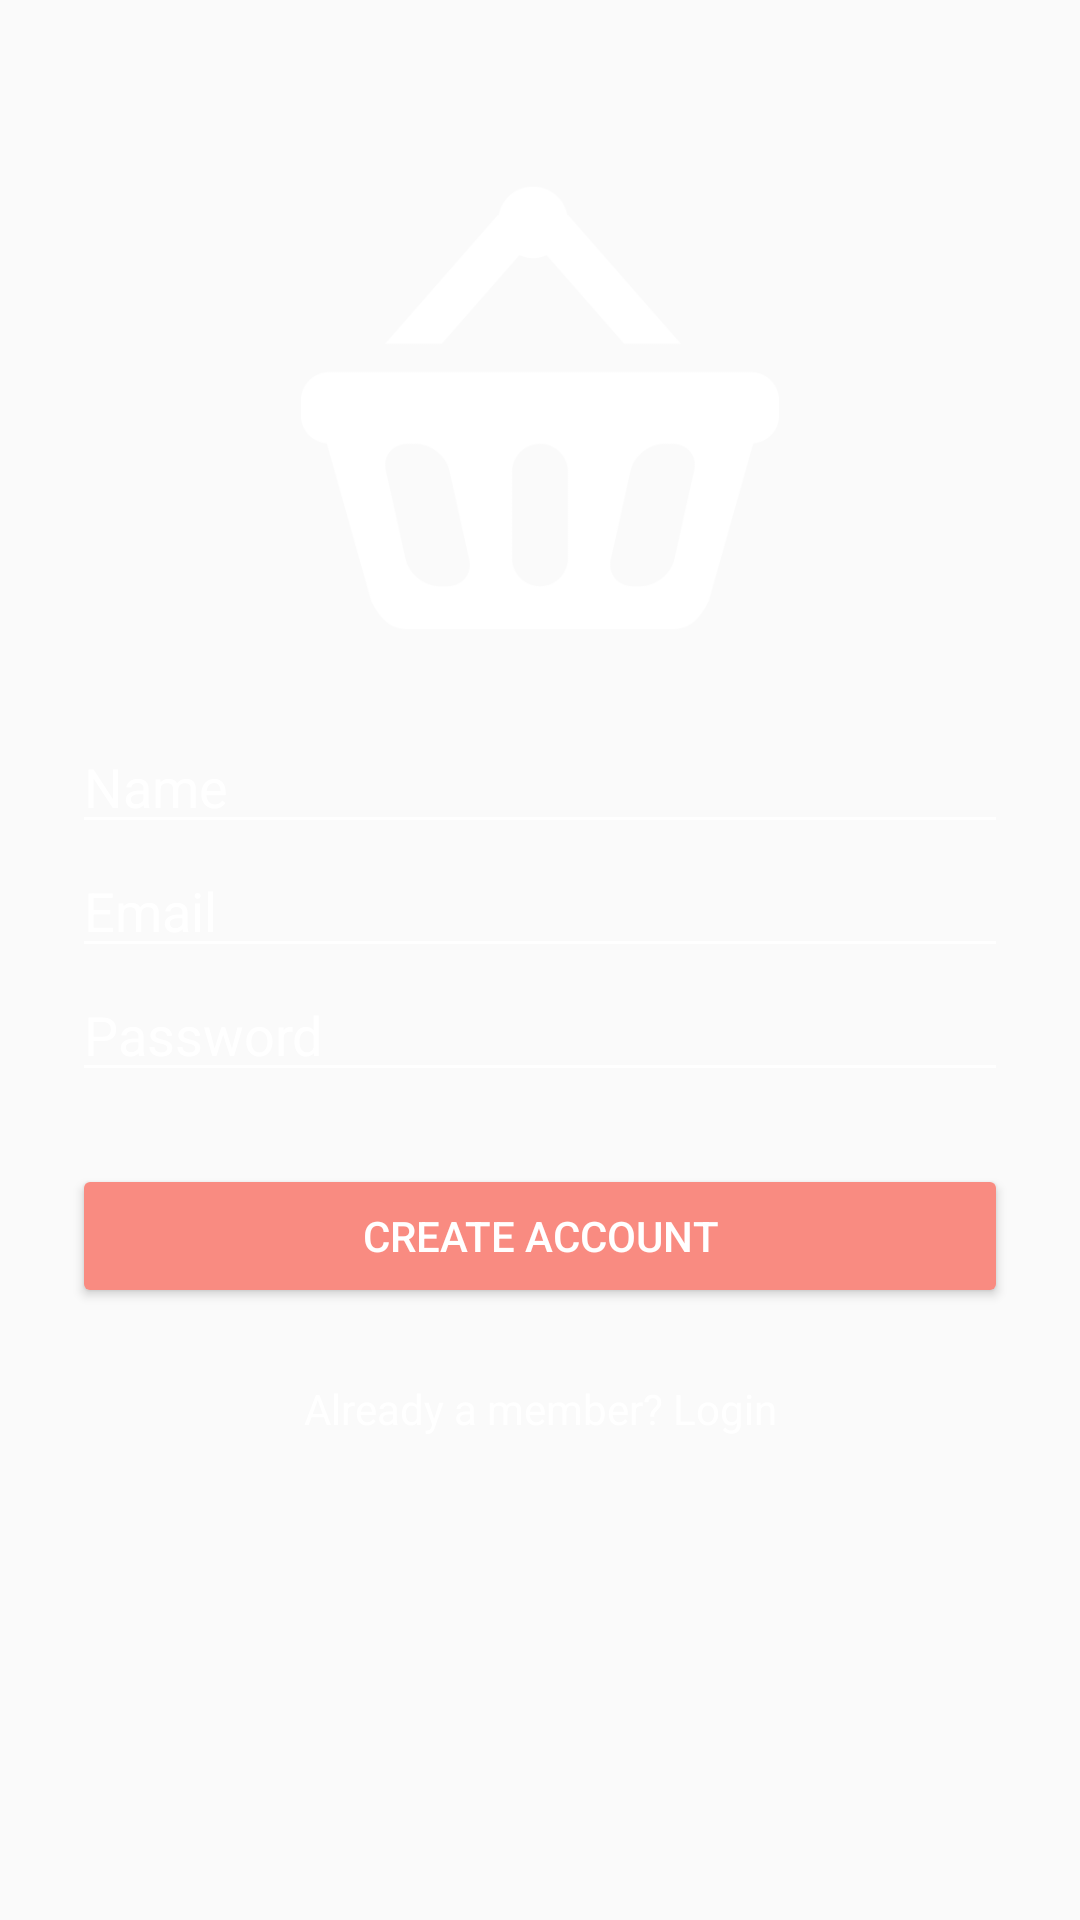

Write the Android layout XML for this screen, with the resource values it uses.
<!-- AndroidManifest.xml: application theme AppTheme -->
<!-- res/layout/fragment_auth_sign_up.xml -->
<?xml version="1.0" encoding="utf-8"?>
<ScrollView xmlns:android="http://schemas.android.com/apk/res/android"
    android:layout_width="match_parent"
    android:layout_height="match_parent">

    <LinearLayout
        android:orientation="vertical"
        android:layout_width="match_parent"
        android:layout_height="wrap_content"
        android:paddingTop="56dp"
        android:paddingLeft="24dp"
        android:paddingRight="24dp">

        <ImageView
            android:src="@drawable/app_logo_white"
            android:layout_width="160dp"
            android:layout_height="160dp"
            android:layout_marginBottom="24dp"
            android:layout_gravity="center_horizontal" />

        <com.google.android.material.textfield.TextInputEditText
            android:layout_width="match_parent"
            android:layout_height="wrap_content"
            android:inputType="text"
            android:textColorHint="@color/secondaryTextColor"
            android:textColor="@color/secondaryTextColor"
            android:backgroundTint="@color/white"
            android:hint="Name" />

        <com.google.android.material.textfield.TextInputEditText
            android:layout_width="match_parent"
            android:layout_height="wrap_content"
            android:inputType="textEmailAddress"
            android:textColorHint="@color/secondaryTextColor"
            android:textColor="@color/secondaryTextColor"
            android:backgroundTint="@color/white"
            android:hint="@string/email" />

        <com.google.android.material.textfield.TextInputEditText
            android:layout_width="match_parent"
            android:layout_height="wrap_content"
            android:inputType="textPassword"
            android:textColorHint="@color/secondaryTextColor"
            android:textColor="@color/secondaryTextColor"
            android:backgroundTint="@color/white"
            android:hint="@string/password"/>

        <Button
            android:id="@+id/login_button"
            android:layout_width="fill_parent"
            android:layout_height="wrap_content"
            android:layout_marginTop="24dp"
            android:layout_marginBottom="24dp"
            android:padding="12dp"
            android:text="@string/create_account"
            android:theme="@style/loginButton" />

        <TextView android:id="@+id/link_login"
            android:layout_width="fill_parent"
            android:layout_height="wrap_content"
            android:layout_marginBottom="24dp"
            android:text="@string/already_a_member_login"
            android:gravity="center"
            android:textColor="@color/white"
            android:textSize="14sp"/>

    </LinearLayout>

</ScrollView>
<!-- resources referenced by this layout -->
<resources>
  <color name="secondaryTextColor">@color/white</color>
  <color name="white">#ffffff</color>
  <!-- drawable app_logo_white: png bitmap (drawable, 10237 bytes) -->
  <string name="already_a_member_login">Already a member? Login</string>
  <string name="create_account">Create Account</string>
  <string name="email">Email</string>
  <string name="password">Password</string>
  <style name="loginButton" parent="Theme.AppCompat">
          <item name="colorButtonNormal">@color/accent</item>
          <item name="colorControlHighlight">@color/secondaryDarkColor</item>
      </style>
  <style name="AppTheme" parent="Theme.AppCompat.Light.DarkActionBar">
          <item name="colorPrimary">@color/primaryColor</item>
          <item name="colorPrimaryDark">@color/primaryDarkColor</item>
          <item name="colorAccent">@color/accent</item>
          <item name="colorControlActivated">@color/white</item>
      </style>
  <color name="accent">#f98b81</color>
  <color name="secondaryDarkColor">#f64c79</color>
  <color name="primaryColor">#C2185B</color>
  <color name="primaryDarkColor">#ff8e6c</color>
</resources>
